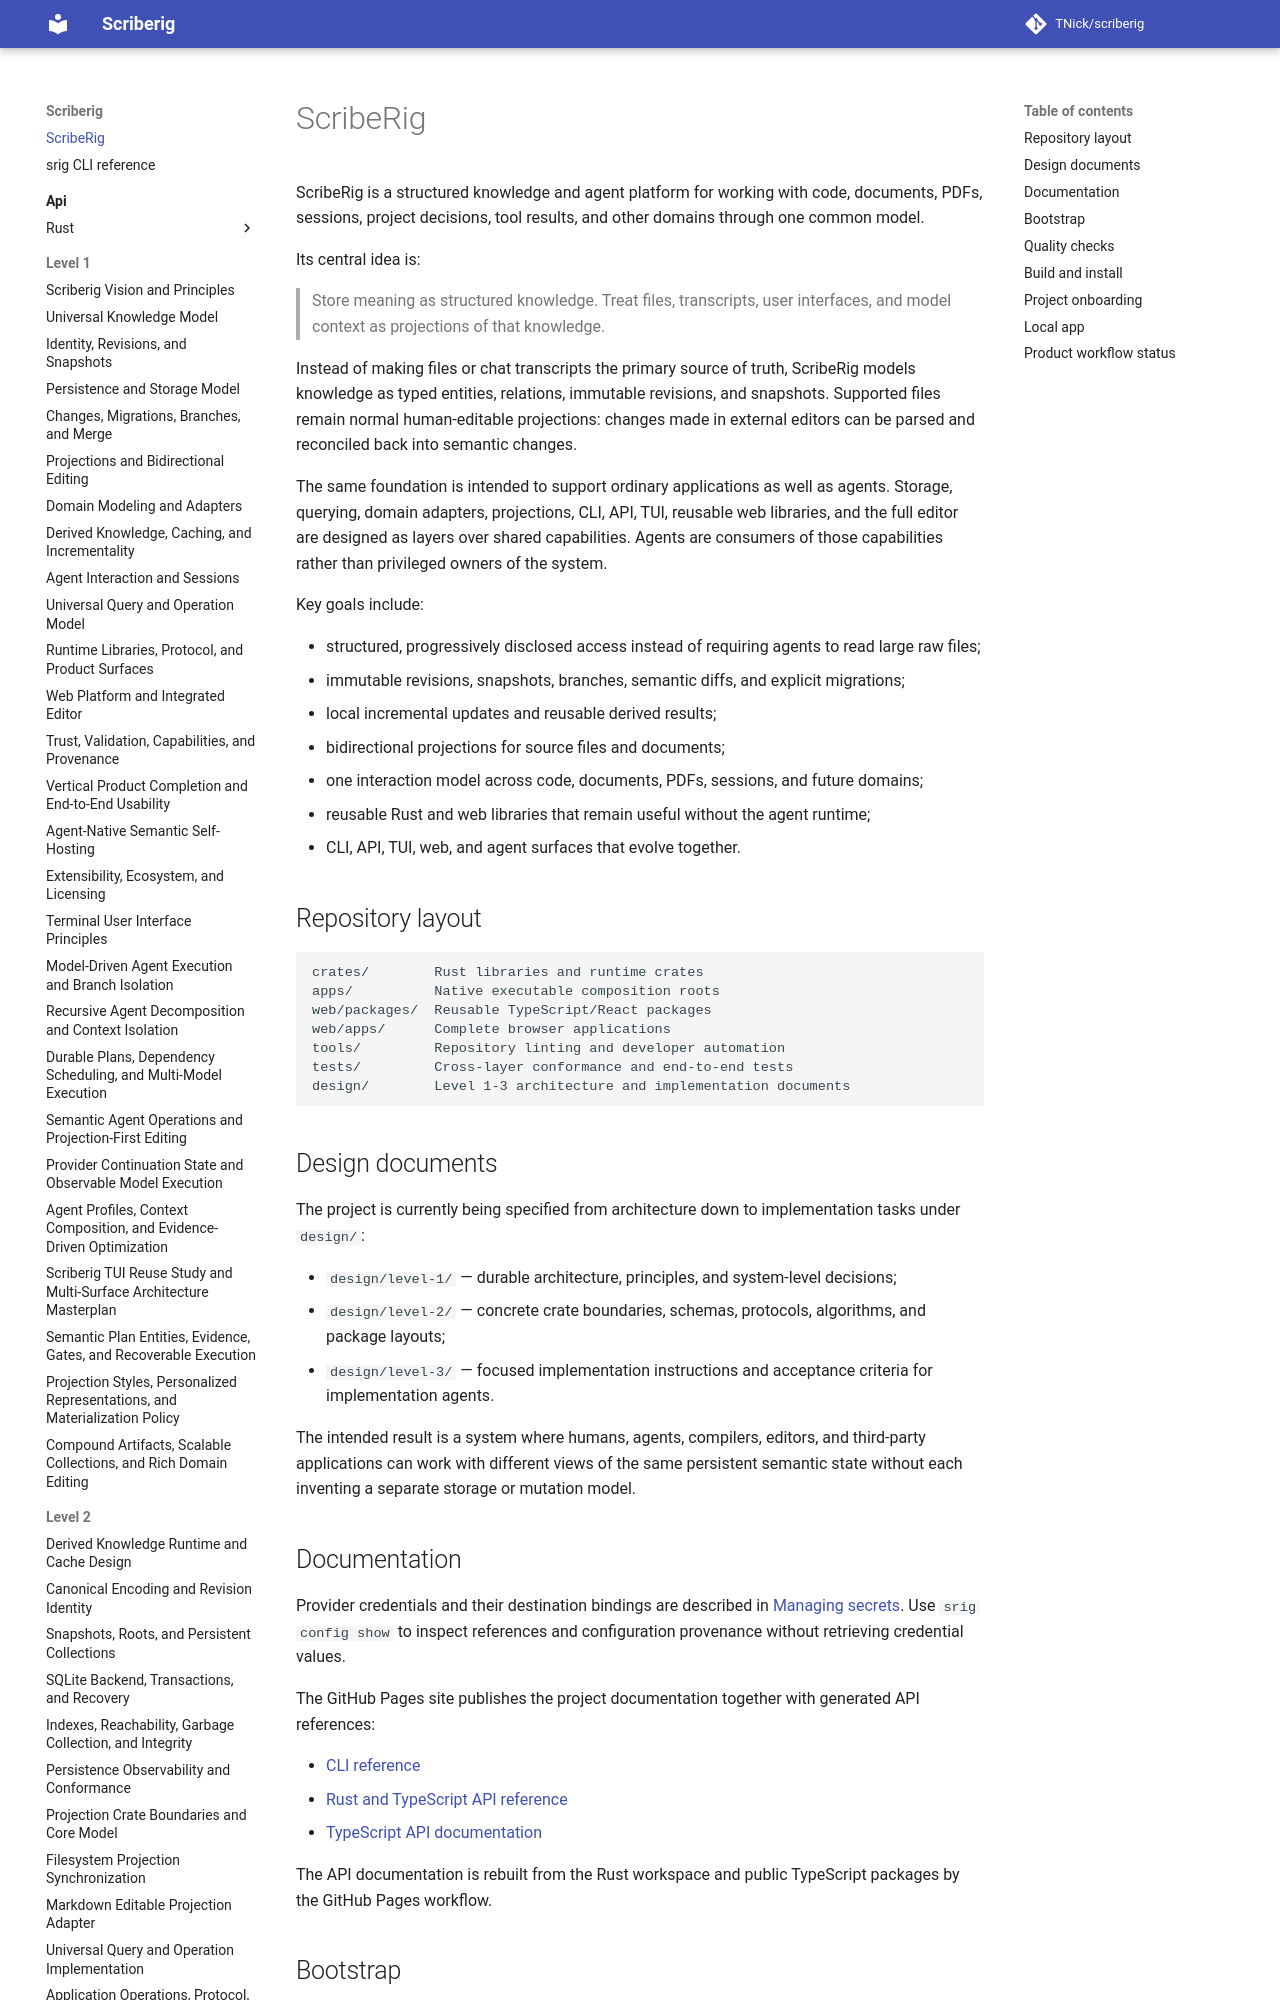

repository: TNick/scriberig · page: index.html · generator: mkdocs

# ScribeRig

ScribeRig is a structured knowledge and agent platform for working with code, documents, PDFs, sessions, project decisions, tool results, and other domains through one common model.

Its central idea is:

> Store meaning as structured knowledge. Treat files, transcripts, user interfaces, and model context as projections of that knowledge.

Instead of making files or chat transcripts the primary source of truth, ScribeRig models knowledge as typed entities, relations, immutable revisions, and snapshots. Supported files remain normal human-editable projections: changes made in external editors can be parsed and reconciled back into semantic changes.

The same foundation is intended to support ordinary applications as well as agents. Storage, querying, domain adapters, projections, CLI, API, TUI, reusable web libraries, and the full editor are designed as layers over shared capabilities. Agents are consumers of those capabilities rather than privileged owners of the system.

Key goals include:
